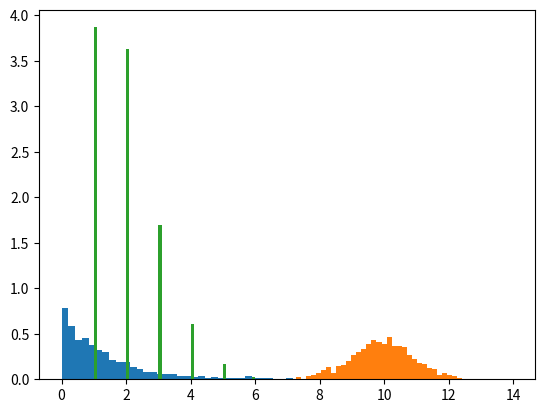

Source code (Python):
from time import sleep
from random import expovariate, gauss, random
from matplotlib import pyplot as plt
from math import exp


def generar_exponencial(cantidad=100, beta=1):
    valores = [expovariate(beta) for _ in range(cantidad)]
    promedio = sum(valores) / len(valores)
    print(f"El promedio es: {promedio}")
    plt.hist(valores, bins=50, density=True)
    plt.show()


def generar_gauss(cantidad=100, media=0, desvio=1):
    valores = [gauss(media, desvio) for _ in range(cantidad)]
    promedio = sum(valores) / len(valores)
    print(f"El promedio es: {promedio}")
    plt.hist(valores, bins=50, density=True)
    plt.show()


def generar_poisson(cantidad=100, l=1):
    valores = []
    for _ in range(cantidad):
        i = 0
        p = 1
        while p >= exp(-l):
            p *= random()
            i += 1
        valores.append(i)
    promedio = sum(valores) / len(valores)
    print(f"El promedio es: {promedio}")
    plt.hist(valores, bins=50, density=True)
    plt.show()


if __name__ == "__main__":
    generar_exponencial(1000, beta=0.75)
    generar_gauss(1000, media=10, desvio=1)
    generar_poisson(1000, l=1)
